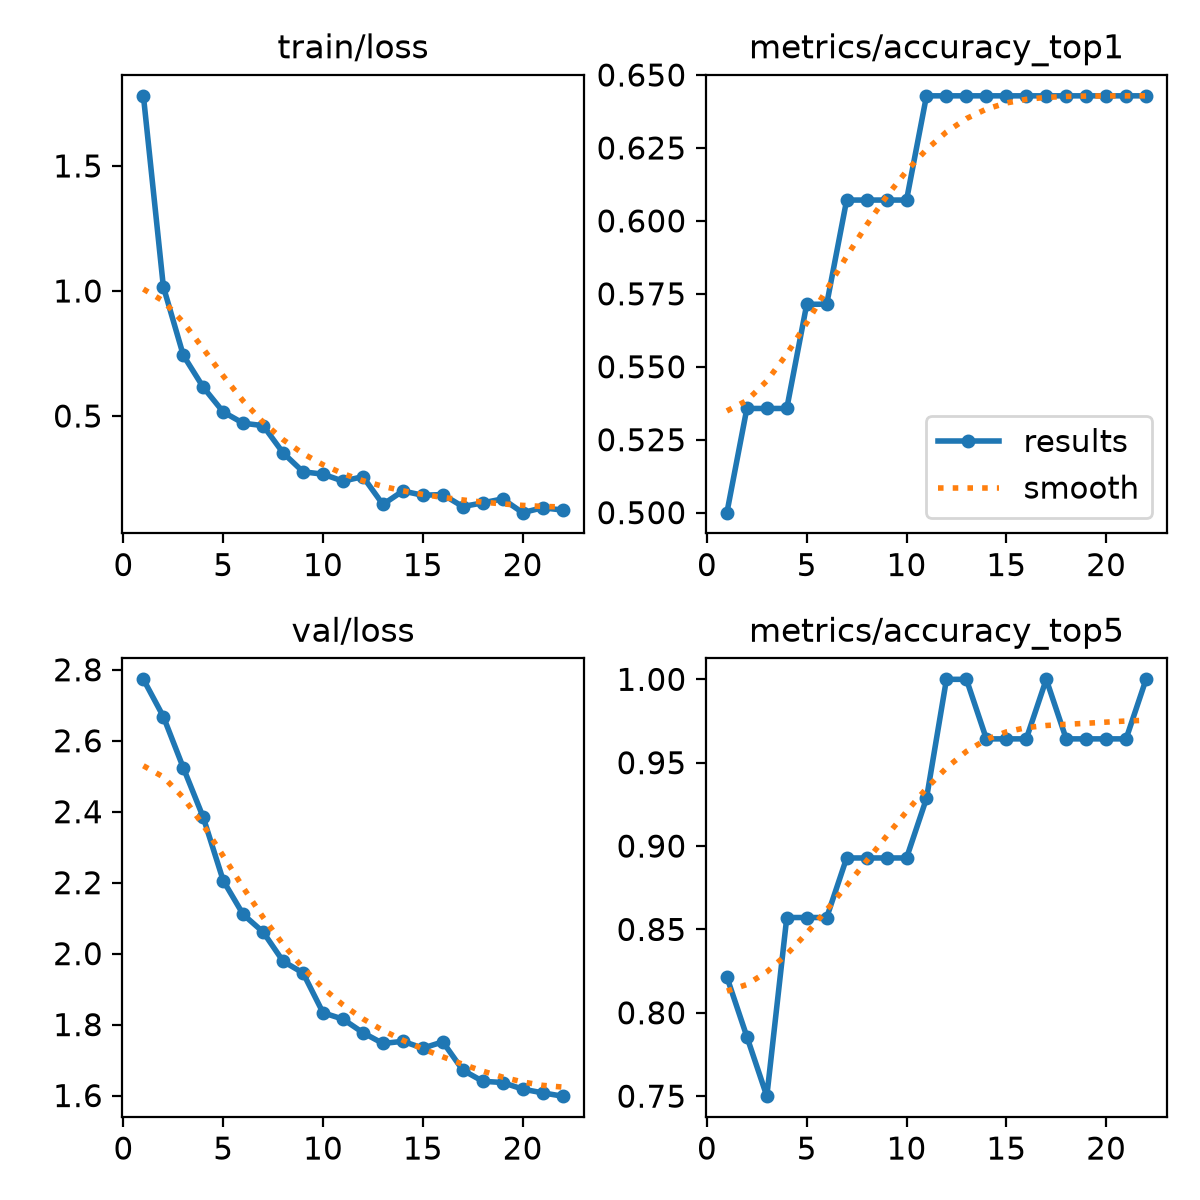

Data behind this chart, as committed beside it:
epoch, time, train/loss, metrics/accuracy_top1, metrics/accuracy_top5, val/loss, lr/pg0, lr/pg1, lr/pg2
1, 13.7, 1.78, 0.5, 0.8214, 2.773, 7.5e-05, 7.5e-05, 0.02508
2, 15.78, 1.017, 0.5357, 0.7857, 2.668, 9.97535e-05, 9.97535e-05, 9.97535e-05
3, 17.53, 0.7427, 0.5357, 0.75, 2.524, 9.90166e-05, 9.90166e-05, 9.90166e-05
4, 19.22, 0.6149, 0.5357, 0.8571, 2.384, 9.77975e-05, 9.77975e-05, 9.77975e-05
5, 21, 0.5161, 0.5714, 0.8571, 2.206, 9.61095e-05, 9.61095e-05, 9.61095e-05
6, 22.68, 0.4711, 0.5714, 0.8571, 2.11, 9.39711e-05, 9.39711e-05, 9.39711e-05
7, 24.44, 0.4616, 0.6071, 0.8929, 2.061, 9.14058e-05, 9.14058e-05, 9.14058e-05
8, 26.13, 0.3524, 0.6071, 0.8929, 1.979, 8.84415e-05, 8.84415e-05, 8.84415e-05
9, 27.87, 0.2769, 0.6071, 0.8929, 1.945, 8.51109e-05, 8.51109e-05, 8.51109e-05
10, 29.56, 0.2674, 0.6071, 0.8929, 1.833, 8.14503e-05, 8.14503e-05, 8.14503e-05
11, 31.22, 0.2395, 0.6429, 0.9286, 1.815, 7.75e-05, 7.75e-05, 7.75e-05
12, 32.89, 0.2575, 0.6429, 1, 1.777, 7.33031e-05, 7.33031e-05, 7.33031e-05
13, 34.58, 0.1464, 0.6429, 1, 1.747, 6.89058e-05, 6.89058e-05, 6.89058e-05
14, 36.23, 0.2002, 0.6429, 0.9643, 1.753, 6.4356e-05, 6.4356e-05, 6.4356e-05
15, 37.88, 0.1829, 0.6429, 0.9643, 1.734, 5.97038e-05, 5.97038e-05, 5.97038e-05
16, 39.51, 0.186, 0.6429, 0.9643, 1.751, 5.5e-05, 5.5e-05, 5.5e-05
17, 41.18, 0.1379, 0.6429, 1, 1.672, 5.02962e-05, 5.02962e-05, 5.02962e-05
18, 42.85, 0.1526, 0.6429, 0.9643, 1.64, 4.5644e-05, 4.5644e-05, 4.5644e-05
19, 44.45, 0.1685, 0.6429, 0.9643, 1.637, 4.10942e-05, 4.10942e-05, 4.10942e-05
20, 46.11, 0.1135, 0.6429, 0.9643, 1.618, 3.66969e-05, 3.66969e-05, 3.66969e-05
21, 59.32, 0.1331, 0.6429, 0.9643, 1.608, 3.25e-05, 3.25e-05, 3.25e-05
22, 61.09, 0.1239, 0.6429, 1, 1.598, 2.85497e-05, 2.85497e-05, 2.85497e-05
